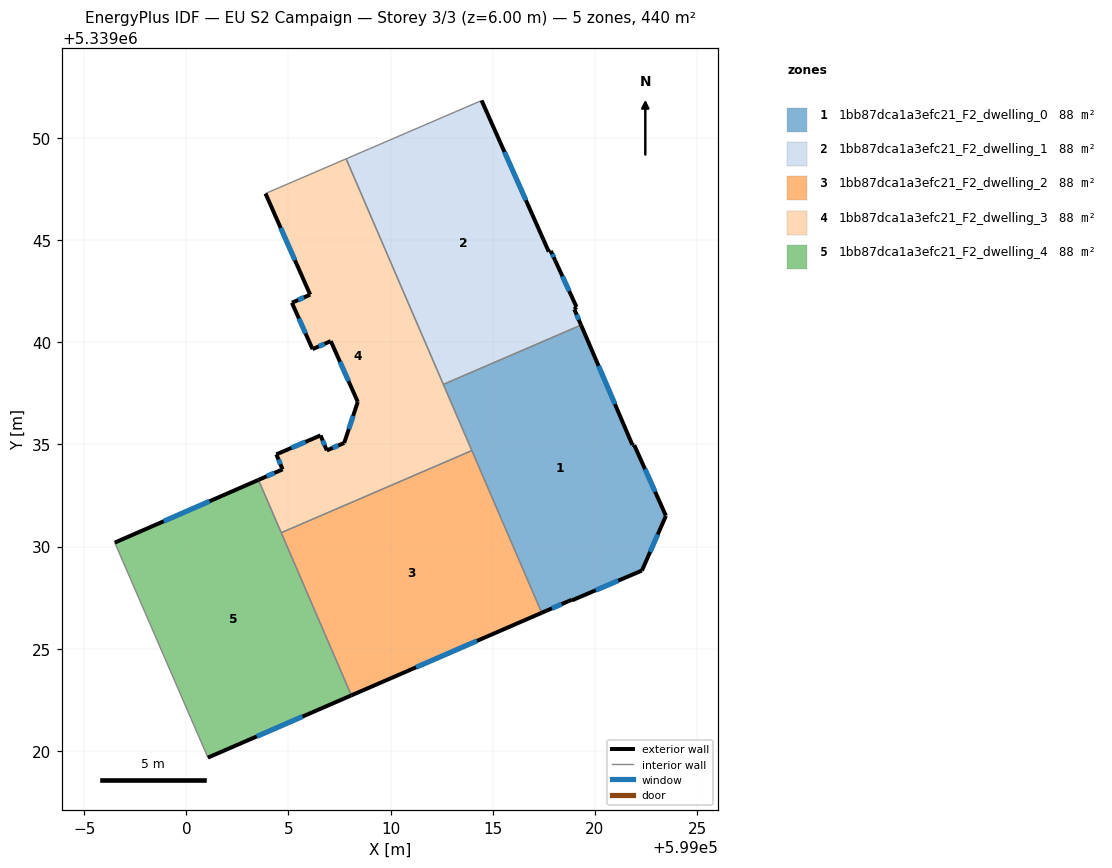
=== STOREY PLAN SPEC (per zone: floor XY polygon, exterior-wall plan segments, windows/doors) ===
zone 1: 1bb87dca1a3efc21_F2_dwelling_0  (88.0 m²)
  floor: (599019.32, 5339040.85) (599021.84, 5339034.98) (599021.93, 5339034.97) (599023.48, 5339031.51) (599022.31, 5339028.83) (599018.88, 5339027.37) (599018.87, 5339027.40) (599017.40, 5339026.76) (599012.58, 5339037.94)
  exterior wall: (599021.84, 5339034.98) – (599019.32, 5339040.85)  [6.4 m]
    window: (599020.98, 5339036.98) – (599020.18, 5339038.85)  [2.0 m²]
  exterior wall: (599021.93, 5339034.97) – (599021.84, 5339034.98)  [0.1 m]
  exterior wall: (599023.48, 5339031.51) – (599021.93, 5339034.97)  [3.8 m]
    window: (599022.95, 5339032.69) – (599022.46, 5339033.79)  [1.2 m²]
  exterior wall: (599022.31, 5339028.83) – (599023.48, 5339031.51)  [2.9 m]
    window: (599022.70, 5339029.74) – (599023.08, 5339030.60)  [0.9 m²]
  exterior wall: (599018.88, 5339027.37) – (599022.31, 5339028.83)  [3.7 m]
    window: (599020.05, 5339027.87) – (599021.14, 5339028.33)  [1.1 m²]
  exterior wall: (599018.87, 5339027.40) – (599018.88, 5339027.37)  [0.0 m]
  exterior wall: (599017.40, 5339026.76) – (599018.87, 5339027.40)  [1.6 m]
    window: (599017.90, 5339026.98) – (599018.37, 5339027.18)  [0.5 m²]
  interior walls: 3
zone 2: 1bb87dca1a3efc21_F2_dwelling_1  (88.0 m²)
  floor: (599014.45, 5339051.84) (599017.74, 5339044.44) (599017.84, 5339044.48) (599018.06, 5339044.01) (599019.10, 5339041.73) (599018.99, 5339041.62) (599019.32, 5339040.85) (599012.58, 5339037.94) (599007.82, 5339048.99) (599014.42, 5339051.82)
  exterior wall: (599017.74, 5339044.44) – (599014.45, 5339051.84)  [8.1 m]
    window: (599016.62, 5339046.96) – (599015.57, 5339049.32)  [2.5 m²]
  exterior wall: (599017.84, 5339044.48) – (599017.74, 5339044.44)  [0.1 m]
  exterior wall: (599018.06, 5339044.01) – (599017.84, 5339044.48)  [0.5 m]
    window: (599017.98, 5339044.17) – (599017.92, 5339044.32)  [0.2 m²]
  exterior wall: (599019.10, 5339041.73) – (599018.06, 5339044.01)  [2.5 m]
    window: (599018.75, 5339042.51) – (599018.41, 5339043.24)  [0.8 m²]
  exterior wall: (599018.99, 5339041.62) – (599019.10, 5339041.73)  [0.2 m]
  exterior wall: (599019.32, 5339040.85) – (599018.99, 5339041.62)  [0.8 m]
    window: (599019.21, 5339041.11) – (599019.11, 5339041.36)  [0.3 m²]
  interior walls: 4
zone 3: 1bb87dca1a3efc21_F2_dwelling_2  (88.0 m²)
  floor: (599013.98, 5339034.70) (599017.40, 5339026.76) (599008.08, 5339022.72) (599004.65, 5339030.68)
  exterior wall: (599008.08, 5339022.72) – (599017.40, 5339026.76)  [10.2 m]
    window: (599011.25, 5339024.09) – (599014.23, 5339025.39)  [3.1 m²]
  interior walls: 3
zone 4: 1bb87dca1a3efc21_F2_dwelling_3  (88.0 m²)
  floor: (599007.82, 5339048.99) (599013.98, 5339034.70) (599004.65, 5339030.68) (599003.53, 5339033.27) (599004.71, 5339033.78) (599004.41, 5339034.52) (599006.57, 5339035.45) (599006.88, 5339034.71) (599007.73, 5339035.08) (599008.39, 5339037.09) (599007.07, 5339040.06) (599006.18, 5339039.67) (599005.17, 5339041.94) (599006.06, 5339042.33) (599003.88, 5339047.29)
  exterior wall: (599004.71, 5339033.78) – (599003.53, 5339033.27)  [1.3 m]
    window: (599004.31, 5339033.61) – (599003.93, 5339033.44)  [0.4 m²]
  exterior wall: (599004.41, 5339034.52) – (599004.71, 5339033.78)  [0.8 m]
    window: (599004.51, 5339034.27) – (599004.61, 5339034.03)  [0.2 m²]
  exterior wall: (599006.57, 5339035.45) – (599004.41, 5339034.52)  [2.4 m]
    window: (599005.84, 5339035.13) – (599005.14, 5339034.83)  [0.7 m²]
  exterior wall: (599006.88, 5339034.71) – (599006.57, 5339035.45)  [0.8 m]
    window: (599006.77, 5339034.96) – (599006.68, 5339035.19)  [0.2 m²]
  exterior wall: (599007.73, 5339035.08) – (599006.88, 5339034.71)  [0.9 m]
    window: (599007.44, 5339034.95) – (599007.17, 5339034.83)  [0.3 m²]
  exterior wall: (599008.39, 5339037.09) – (599007.73, 5339035.08)  [2.1 m]
    window: (599008.17, 5339036.40) – (599007.95, 5339035.76)  [0.6 m²]
  exterior wall: (599007.07, 5339040.06) – (599008.39, 5339037.09)  [3.3 m]
    window: (599007.52, 5339039.05) – (599007.94, 5339038.10)  [1.0 m²]
  exterior wall: (599006.18, 5339039.67) – (599007.07, 5339040.06)  [1.0 m]
    window: (599006.48, 5339039.80) – (599006.77, 5339039.93)  [0.3 m²]
  exterior wall: (599005.17, 5339041.94) – (599006.18, 5339039.67)  [2.5 m]
    window: (599005.51, 5339041.17) – (599005.84, 5339040.44)  [0.8 m²]
  exterior wall: (599006.06, 5339042.33) – (599005.17, 5339041.94)  [1.0 m]
    window: (599005.76, 5339042.20) – (599005.47, 5339042.07)  [0.3 m²]
  exterior wall: (599003.88, 5339047.29) – (599006.06, 5339042.33)  [5.4 m]
    window: (599004.62, 5339045.60) – (599005.32, 5339044.02)  [1.7 m²]
  interior walls: 5
zone 5: 1bb87dca1a3efc21_F2_dwelling_4  (88.0 m²)
  floor: (599003.53, 5339033.27) (599008.08, 5339022.72) (599001.06, 5339019.67) (598996.50, 5339030.20)
  exterior wall: (599001.06, 5339019.67) – (599008.08, 5339022.72)  [7.7 m]
    window: (599003.45, 5339020.71) – (599005.69, 5339021.68)  [2.3 m²]
  exterior wall: (599003.53, 5339033.27) – (598996.50, 5339030.20)  [7.7 m]
    window: (599001.14, 5339032.22) – (598998.89, 5339031.24)  [2.4 m²]
  interior walls: 3

=== DERIVED (storey summary) ===
Building: EU S2 Campaign
Storey: 3 of 3  (floor level z = 6.00 m)
Storey gross floor area: 440.0 m²
Zones on this storey: 5
  - 1bb87dca1a3efc21_F2_dwelling_0: floor 88.0 m²; exterior wall 18.6 m (55.7 m²); 5 window(s) 5.6 m²; WWR 10.1%
  - 1bb87dca1a3efc21_F2_dwelling_1: floor 88.0 m²; exterior wall 12.2 m (36.7 m²); 4 window(s) 3.7 m²; WWR 10.0%
  - 1bb87dca1a3efc21_F2_dwelling_2: floor 88.0 m²; exterior wall 10.2 m (30.5 m²); 1 window(s) 3.1 m²; WWR 10.2%
  - 1bb87dca1a3efc21_F2_dwelling_3: floor 88.0 m²; exterior wall 21.4 m (64.2 m²); 11 window(s) 6.6 m²; WWR 10.2%
  - 1bb87dca1a3efc21_F2_dwelling_4: floor 88.0 m²; exterior wall 15.3 m (46.0 m²); 2 window(s) 4.7 m²; WWR 10.2%
Zone adjacency (shared interzone walls):
  - 1bb87dca1a3efc21_F2_dwelling_0 ↔ 1bb87dca1a3efc21_F2_dwelling_1
  - 1bb87dca1a3efc21_F2_dwelling_0 ↔ 1bb87dca1a3efc21_F2_dwelling_2
  - 1bb87dca1a3efc21_F2_dwelling_0 ↔ 1bb87dca1a3efc21_F2_dwelling_3
  - 1bb87dca1a3efc21_F2_dwelling_1 ↔ 1bb87dca1a3efc21_F2_dwelling_3
  - 1bb87dca1a3efc21_F2_dwelling_2 ↔ 1bb87dca1a3efc21_F2_dwelling_3
  - 1bb87dca1a3efc21_F2_dwelling_2 ↔ 1bb87dca1a3efc21_F2_dwelling_4
  - 1bb87dca1a3efc21_F2_dwelling_3 ↔ 1bb87dca1a3efc21_F2_dwelling_4